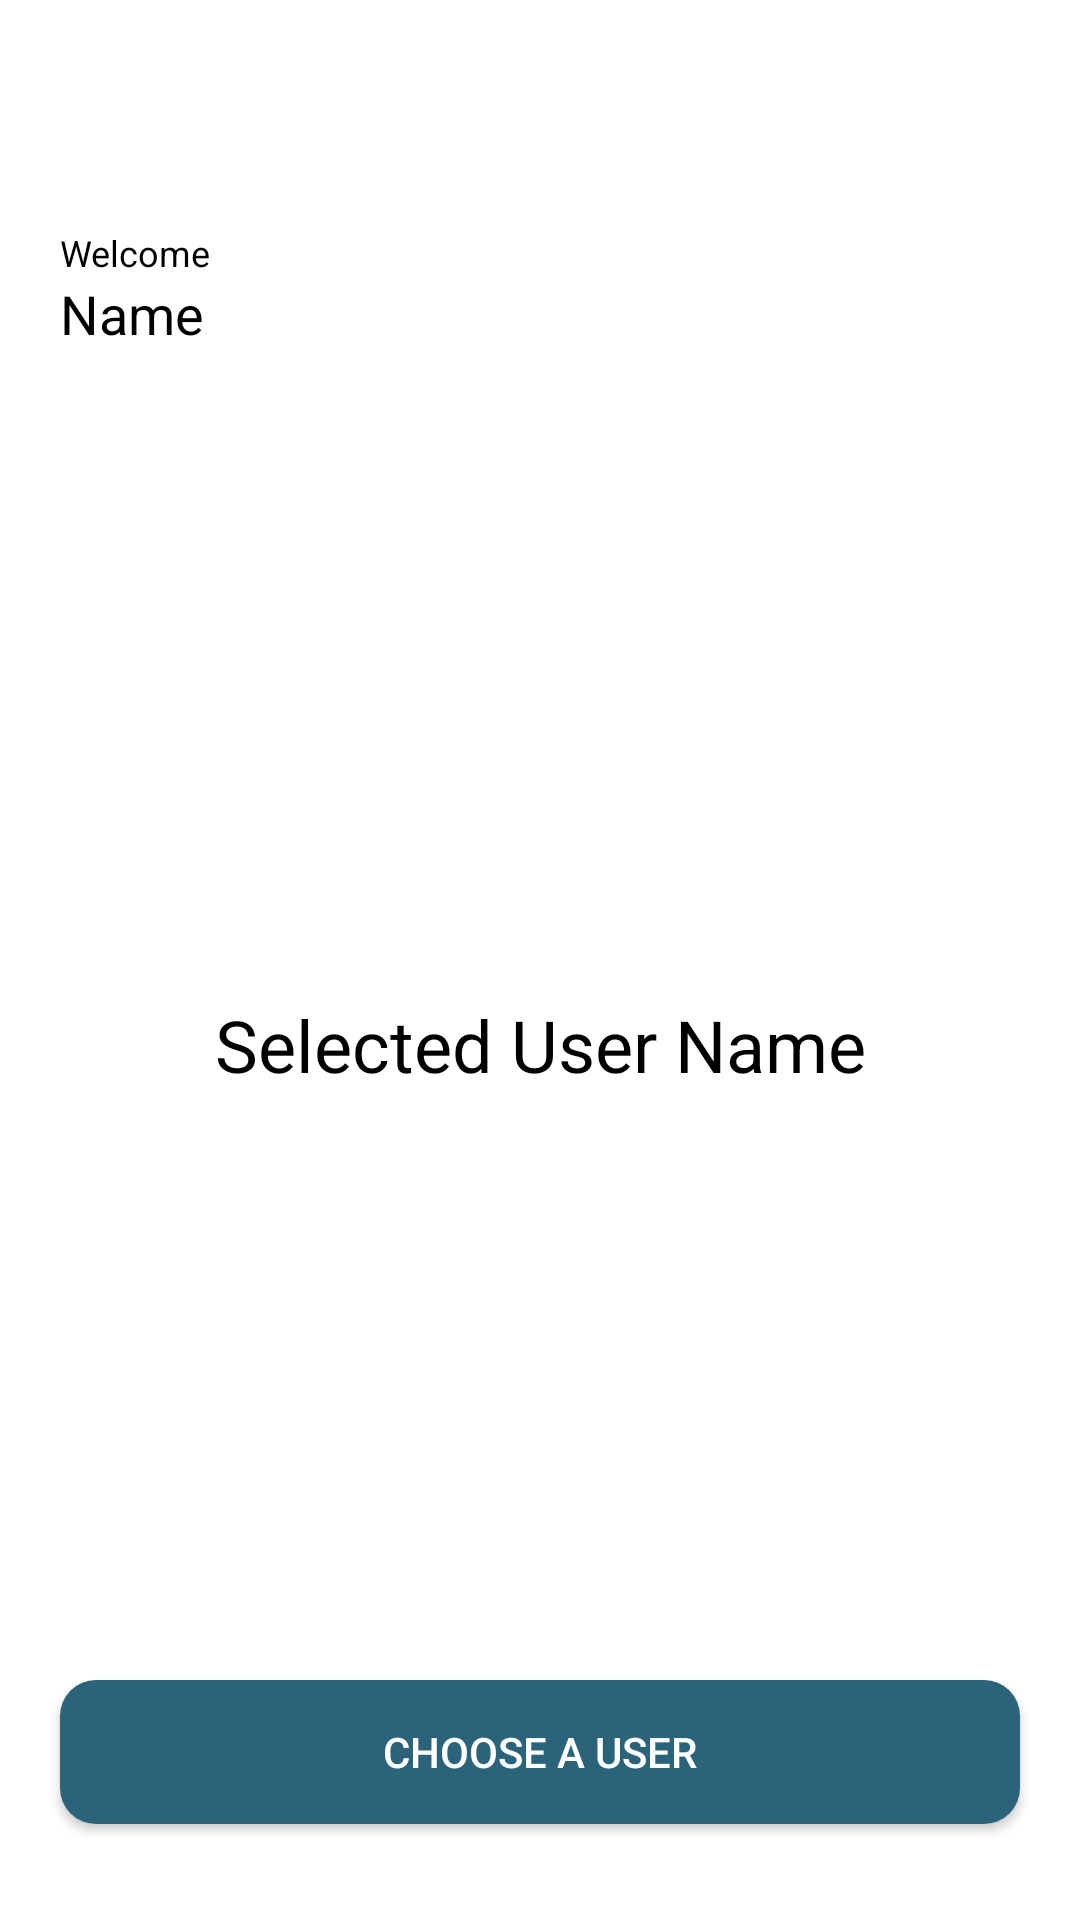

This screen was rendered from an Android layout file. Write that file and the resources it references.
<!-- AndroidManifest.xml: application theme Theme.AppCompat.Light.NoActionBar -->
<!-- res/layout/activity_welcome.xml -->
<?xml version="1.0" encoding="utf-8"?>
<androidx.constraintlayout.widget.ConstraintLayout xmlns:android="http://schemas.android.com/apk/res/android"
    xmlns:app="http://schemas.android.com/apk/res-auto"
    xmlns:tools="http://schemas.android.com/tools"
    android:layout_width="match_parent"
    android:layout_height="match_parent"
    android:background="@color/white"
    tools:context=".presentation.WelcomeActivity">

    <androidx.appcompat.widget.Toolbar
        android:id="@+id/toolbar"
        android:layout_width="match_parent"
        android:layout_height="?attr/actionBarSize"
        android:background="@color/white"
        android:theme="@style/ThemeOverlay.AppCompat.ActionBar"
        app:popupTheme="@style/ThemeOverlay.AppCompat.Light"
        app:layout_constraintTop_toTopOf="parent">
    </androidx.appcompat.widget.Toolbar>

    <TextView
        android:id="@+id/tvWelcome"
        android:layout_width="wrap_content"
        android:layout_height="wrap_content"
        android:textColor="@color/black"
        android:text="@string/welcome"
        android:textSize="12sp"
        android:layout_marginHorizontal="20dp"
        android:layout_marginTop="20dp"
        app:layout_constraintTop_toBottomOf="@id/toolbar"
        app:layout_constraintStart_toStartOf="parent"/>

    <TextView
        android:id="@+id/tvName"
        android:layout_width="wrap_content"
        android:layout_height="wrap_content"
        android:textColor="@color/black"
        android:text="@string/name"
        android:textSize="18sp"
        android:layout_marginHorizontal="20dp"
        app:layout_constraintTop_toBottomOf="@id/tvWelcome"
        app:layout_constraintStart_toStartOf="parent"/>


    <TextView
        android:id="@+id/tvSelectedName"
        android:layout_width="wrap_content"
        android:layout_height="wrap_content"
        android:textColor="@color/black"
        android:text="@string/selected_name"
        android:textSize="24sp"
        android:layout_marginHorizontal="20dp"
        app:layout_constraintTop_toBottomOf="@id/toolbar"
        app:layout_constraintStart_toStartOf="parent"
        app:layout_constraintEnd_toEndOf="parent"
        app:layout_constraintBottom_toBottomOf="parent"/>

    <Button
        android:id="@+id/btnChoose"
        android:layout_width="match_parent"
        android:layout_height="wrap_content"
        android:layout_marginHorizontal="20dp"
        android:layout_marginBottom="32dp"
        android:text="@string/choose_a_user"
        android:textColor="@color/white"
        android:gravity="center"
        android:background="@drawable/custom_button"
        android:autofillHints=""
        app:layout_constraintBottom_toBottomOf="parent"/>

</androidx.constraintlayout.widget.ConstraintLayout>
<!-- resources referenced by this layout -->
<resources>
  <color name="black">#FF000000</color>
  <color name="white">#FFFFFFFF</color>
  <!-- drawable custom_button (drawable) -->
  <?xml version="1.0" encoding="utf-8"?>
  <selector xmlns:android="http://schemas.android.com/apk/res/android">
      <item android:state_enabled="true">
          <shape android:shape="rectangle">
              <solid android:color="@color/dark_blue"/>
              <corners android:radius="12dp" />
          </shape>
      </item>
  
  </selector>
  <string name="choose_a_user">Choose a User</string>
  <string name="name">Name</string>
  <string name="selected_name">Selected User Name</string>
  <string name="welcome">Welcome</string>
  <color name="dark_blue">#FF2B637B</color>
</resources>
